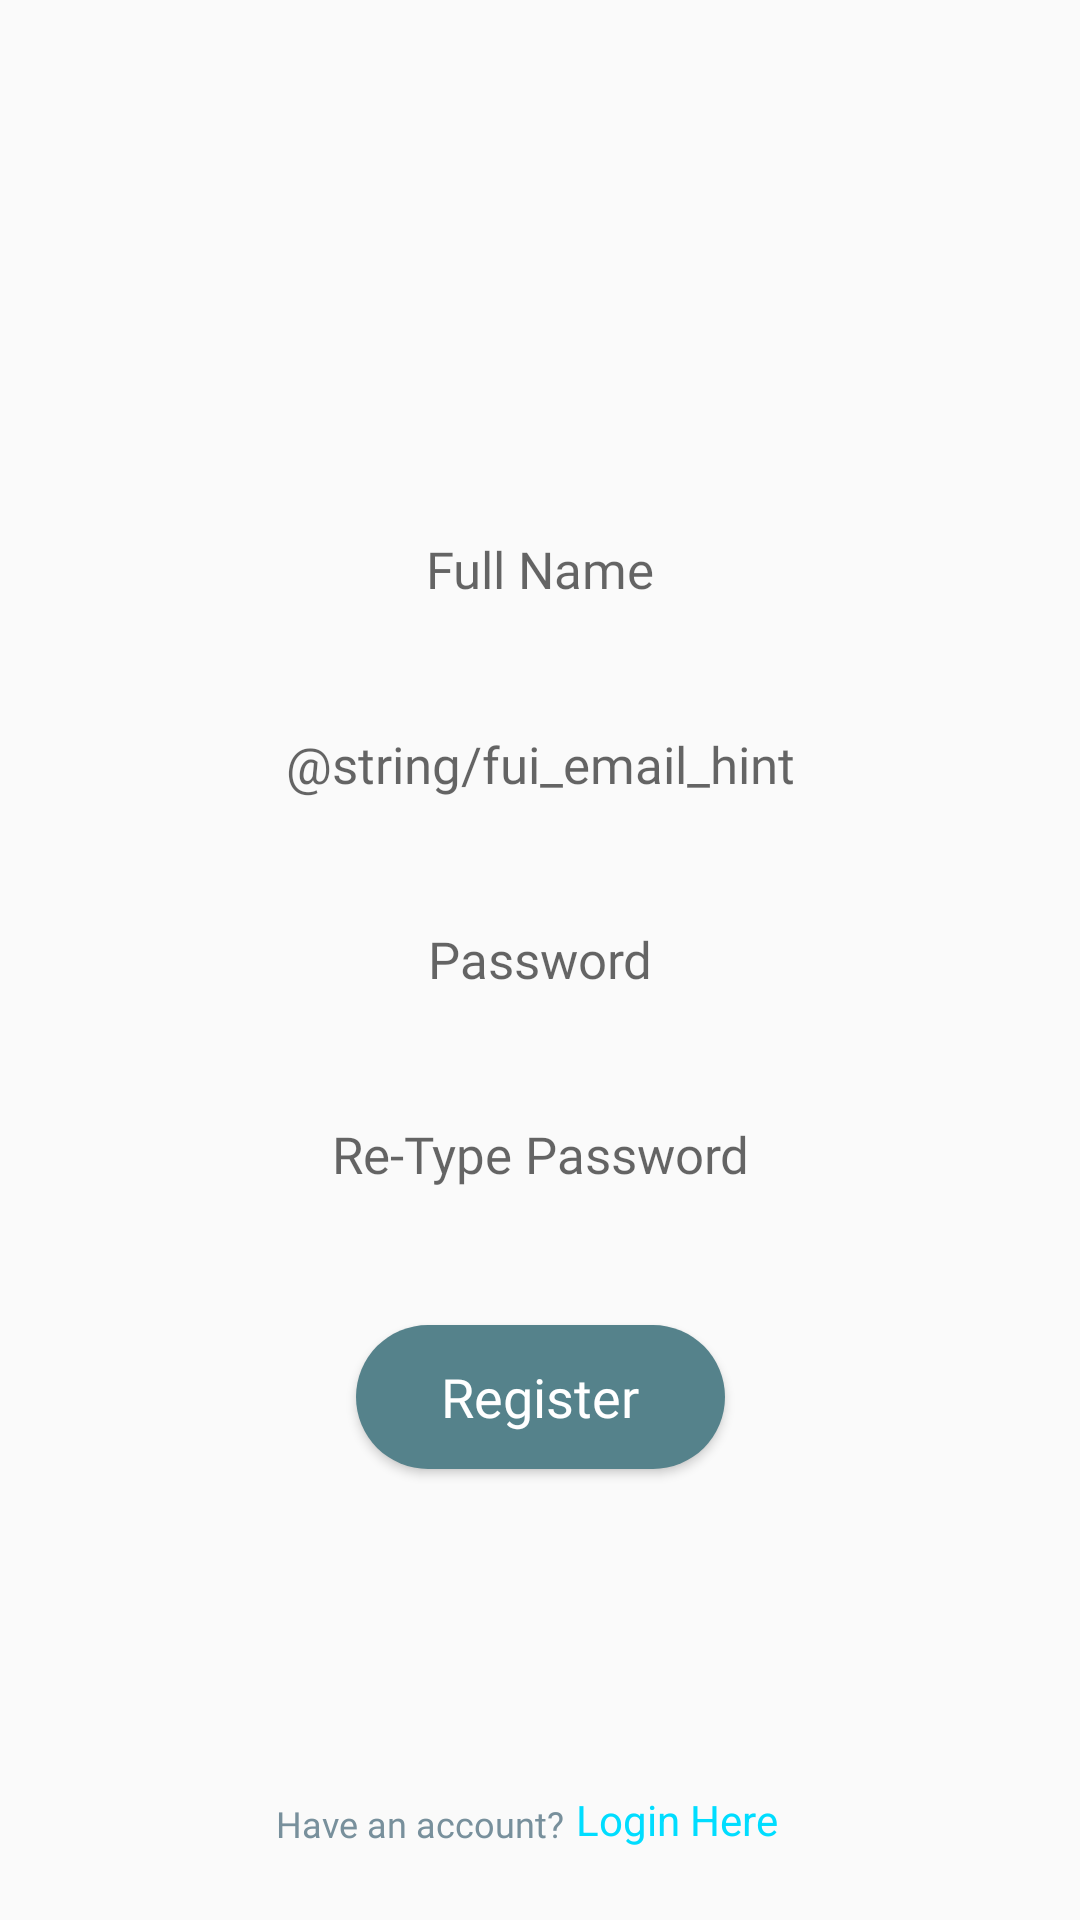

This screen was rendered from an Android layout file. Write that file and the resources it references.
<!-- AndroidManifest.xml: application theme AppTheme -->
<!-- res/layout/fragment_register.xml -->
<?xml version="1.0" encoding="utf-8"?>
<androidx.constraintlayout.widget.ConstraintLayout xmlns:android="http://schemas.android.com/apk/res/android"
    xmlns:app="http://schemas.android.com/apk/res-auto"
    xmlns:tools="http://schemas.android.com/tools"
    android:layout_width="match_parent"
    android:layout_height="match_parent"
    android:fitsSystemWindows="false"
    android:gravity="center"
    >

    <EditText
        android:id="@+id/txtEmail"
        android:layout_width="325dp"
        android:layout_height="50dp"
        android:layout_marginBottom="15dp"
        android:background="@drawable/input_bg"
        android:backgroundTint="#fff"
        android:ems="10"
        android:fontFamily="@font/poppins_medium"
        android:foregroundTint="#fff"
        android:hint="@string/fui_email_hint"
        android:inputType="textPersonName"
        android:textAlignment="center"
        android:padding="8dp"
        android:textSize="17dp"
        app:layout_constraintBottom_toTopOf="@+id/txtPass"
        app:layout_constraintEnd_toEndOf="parent"
        app:layout_constraintStart_toStartOf="parent" />

    <EditText
        android:id="@+id/txtName"
        android:layout_width="325dp"
        android:layout_height="50dp"
        android:layout_marginBottom="15dp"
        android:background="@drawable/input_bg"
        android:backgroundTint="#fff"
        android:ems="10"
        android:fontFamily="@font/poppins_medium"
        android:foregroundTint="#fff"
        android:hint="@string/full_name"
        android:inputType="textPersonName"
        android:textAlignment="center"
        android:padding="8dp"
        android:textSize="17dp"
        app:layout_constraintBottom_toTopOf="@+id/txtEmail"
        app:layout_constraintEnd_toEndOf="parent"
        app:layout_constraintStart_toStartOf="parent" />

    <EditText
        android:id="@+id/txtPass"
        android:layout_width="325dp"
        android:layout_height="50dp"
        android:layout_marginBottom="15dp"
        android:background="@drawable/input_bg"
        android:backgroundTint="#fff"
        android:ems="10"
        android:fontFamily="@font/poppins_medium"
        android:foregroundTint="#fff"
        android:hint="@string/login_password"
        android:inputType="textPassword"
        android:textAlignment="center"
        android:padding="8dp"
        android:textSize="17dp"
        app:layout_constraintBottom_toTopOf="@+id/txtPass2"
        app:layout_constraintEnd_toEndOf="parent"
        app:layout_constraintStart_toStartOf="parent" />

    <EditText
        android:id="@+id/txtPass2"
        android:layout_width="325dp"
        android:layout_height="50dp"
        android:layout_marginBottom="32dp"
        android:background="@drawable/input_bg"
        android:backgroundTint="#fff"
        android:ems="10"
        android:fontFamily="@font/poppins_medium"
        android:foregroundTint="#fff"
        android:hint="@string/register_re_type_password"
        android:inputType="textPassword"
        android:textAlignment="center"
        android:padding="8dp"
        android:textSize="17dp"
        app:layout_constraintBottom_toTopOf="@+id/btnRegister_register"
        app:layout_constraintEnd_toEndOf="parent"
        app:layout_constraintStart_toStartOf="parent" />

    <Button
        android:id="@+id/btnRegister_register"
        android:layout_width="123dp"
        android:layout_height="wrap_content"
        android:layout_marginBottom="110dp"
        android:background="@drawable/btn_bg"
        android:fontFamily="@font/poppins_medium"
        android:text="@string/register_register"
        android:textAllCaps="false"
        android:textColor="#fff"
        android:textSize="18dp"
        app:layout_constraintBottom_toTopOf="@+id/textView2"
        app:layout_constraintEnd_toEndOf="parent"
        app:layout_constraintStart_toStartOf="parent" />


    <TextView
        android:id="@+id/textView2"
        android:layout_width="wrap_content"
        android:layout_height="wrap_content"
        android:layout_marginEnd="80dp"
        android:layout_marginBottom="24dp"
        android:fontFamily="@font/poppins"
        android:text="@string/register_have_an_account"
        android:textColor="#78909C"
        android:textSize="12dp"
        app:layout_constraintBottom_toBottomOf="parent"
        app:layout_constraintEnd_toEndOf="parent"
        app:layout_constraintStart_toStartOf="parent" />

    <TextView
        android:id="@+id/txtLogin_register"
        android:layout_width="wrap_content"
        android:layout_height="wrap_content"
        android:layout_marginStart="4dp"
        android:layout_marginBottom="24dp"
        android:text="@string/register_login_here"
        android:textColor="@android:color/holo_blue_bright"
        app:layout_constraintBottom_toBottomOf="parent"
        app:layout_constraintStart_toEndOf="@+id/textView2" />

    <ProgressBar
        android:id="@+id/progressBar"
        style="?android:attr/progressBarStyle"
        android:layout_width="wrap_content"
        android:layout_height="wrap_content"
        android:visibility="gone"
        app:layout_constraintBottom_toBottomOf="parent"
        app:layout_constraintEnd_toEndOf="parent"
        app:layout_constraintStart_toStartOf="parent"
        app:layout_constraintTop_toTopOf="parent" />


</androidx.constraintlayout.widget.ConstraintLayout>
<!-- resources referenced by this layout -->
<resources>
  <!-- drawable btn_bg (drawable) -->
  <?xml version="1.0" encoding="utf-8"?>
  <shape xmlns:android="http://schemas.android.com/apk/res/android"
      android:shape="rectangle">
  
      <solid android:color="#55828b"/>
      <corners android:radius="66dp"/>
  
  </shape>
  <string name="full_name">Full Name</string>
  <string name="login_password">Password</string>
  <string name="register_have_an_account">Have an account?</string>
  <string name="register_login_here">Login Here</string>
  <string name="register_re_type_password">Re-Type Password</string>
  <string name="register_register">Register</string>
  <style name="AppTheme" parent="Theme.AppCompat.Light.NoActionBar">
          
          <item name="colorPrimary">@color/colorPrimary</item>
          <item name="colorPrimaryDark">@color/colorPrimaryDark</item>
          <item name="colorAccent">@color/colorAccent</item>
      </style>
  <color name="colorPrimary">#354f52</color>
  <color name="colorPrimaryDark">#00574B</color>
  <color name="colorAccent">#D81B60</color>
</resources>
